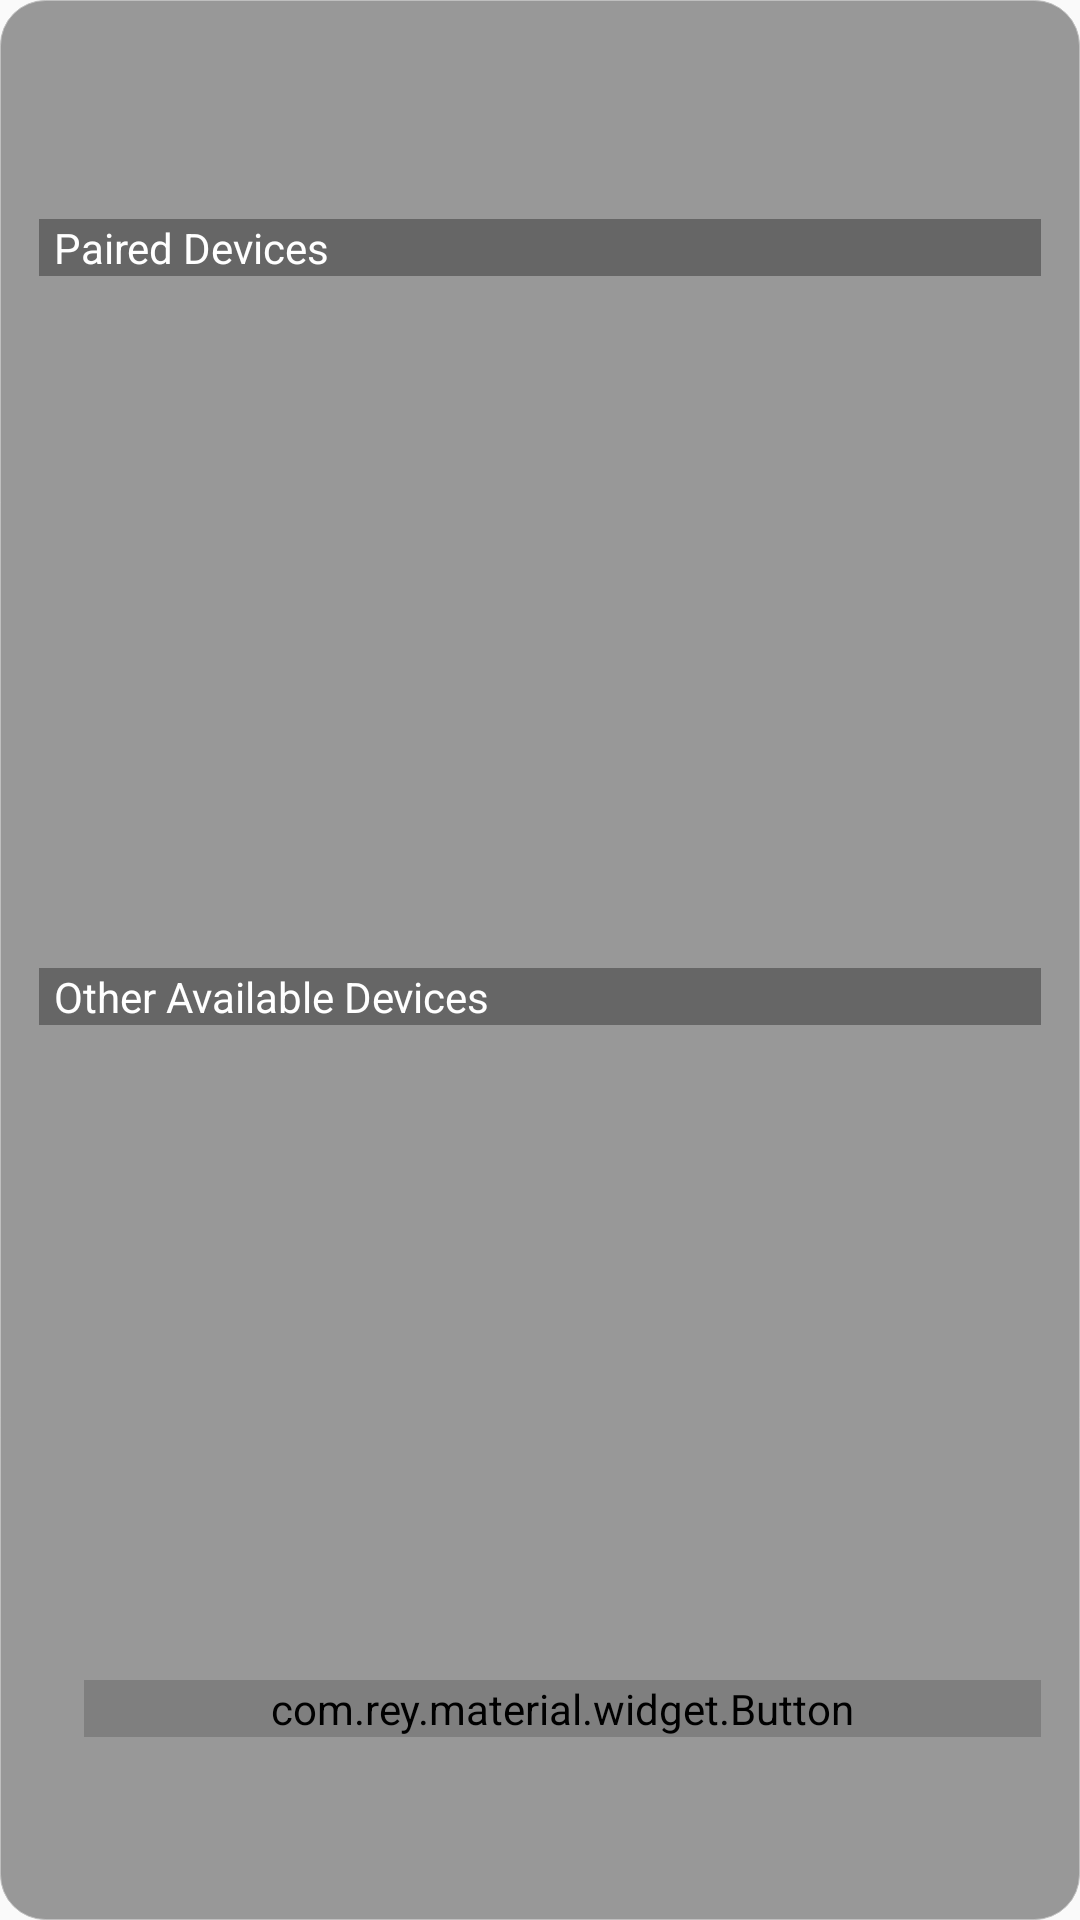

Layout XML and referenced resources for this Android screen:
<!-- AndroidManifest.xml: application theme AppTheme -->
<!-- res/layout/activity_bluetooth_device_list.xml -->
<?xml version="1.0" encoding="utf-8"?>
<LinearLayout xmlns:android="http://schemas.android.com/apk/res/android"
    xmlns:tools="http://schemas.android.com/tools"
    android:layout_width="match_parent"
    android:layout_height="match_parent"
    xmlns:app="http://schemas.android.com/apk/res-auto"
    android:padding="8dp"
    android:layout_marginLeft="20dp"
    android:layout_marginRight="20dp"
    android:layout_marginTop="20dp"
    android:layout_marginBottom="20dp"
    android:orientation="vertical"
    android:background="@drawable/filechoose_linearlayout">
    <LinearLayout
        android:layout_width="match_parent"
        android:layout_height="0dp"
        android:layout_weight="4"
        android:orientation="vertical"
        android:gravity="center"
        android:padding="5dp">
        <TextView android:id="@+id/title_paired_devices"
            android:layout_width="match_parent"
            android:layout_height="wrap_content"
            android:text="@string/title_paired_devices"
            android:background="#666"
            android:textColor="#fff"
            android:paddingLeft="5dp"
            />
        <ListView android:id="@+id/paired_devices"
            android:layout_width="match_parent"
            android:layout_height="100dp"
            />
    </LinearLayout>
    <LinearLayout
        android:layout_width="match_parent"
        android:layout_height="0dp"
        android:layout_weight="4"
        android:orientation="vertical"
        android:gravity="center"
        android:padding="5dp">
        <TextView android:id="@+id/title_new_devices"
            android:layout_width="match_parent"
            android:layout_height="wrap_content"
            android:text="@string/title_other_devices"

            android:background="#666"
            android:textColor="#fff"
            android:paddingLeft="5dp"
            />
        <ListView android:id="@+id/new_devices"
            android:layout_width="match_parent"
            android:layout_height="100dp"
            />
    </LinearLayout>

    <LinearLayout
        android:layout_width="match_parent"
        android:layout_height="0dp"
        android:layout_weight="2"
        android:orientation="horizontal"
        android:gravity="center"
        android:padding="5dp">
        <com.rey.material.widget.Button
            android:layout_marginLeft="15dp"

            android:layout_width="0dp"
            android:layout_height="wrap_content"
            android:layout_weight="3"
            android:layout_gravity="center"
            android:background="@drawable/button_shape"
            android:text="扫描"
            android:textColor="#fff"
            android:textSize="18dp"
            app:rd_enable="true"
            app:rd_rippleType="wave"
            app:rd_maskType="rectangle"
            app:rd_cornerRadius="50dp"
            android:id="@+id/btn_scan"
            />
    </LinearLayout>
</LinearLayout>
<!-- resources referenced by this layout -->
<resources>
  <!-- drawable filechoose_linearlayout (drawable) -->
  <?xml version="1.0" encoding="utf-8"?>
  <shape xmlns:android="http://schemas.android.com/apk/res/android">
      <solid android:color="#64000000" />
      <stroke
          android:width="0.01dp"
          android:color="#bfbfbf" />
      <corners android:topLeftRadius="15dp"
          android:topRightRadius="15dp"
          android:bottomRightRadius="15dp"
          android:bottomLeftRadius="15dp"/>
  </shape>
  <string name="title_other_devices">Other Available Devices</string>
  <string name="title_paired_devices">Paired Devices</string>
  <style name="AppTheme" parent="Theme.AppCompat.Light.DarkActionBar">
          
          <item name="colorPrimary">@color/color_primary</item>
          <item name="colorPrimaryDark">@color/color_primary_dark</item>
          <item name="colorAccent">@color/activity_main_row_title_color</item>
      </style>
  <color name="color_primary">#228edb</color>
  <color name="color_primary_dark">#0b588e</color>
  <color name="activity_main_row_title_color">#cccccc</color>
</resources>
